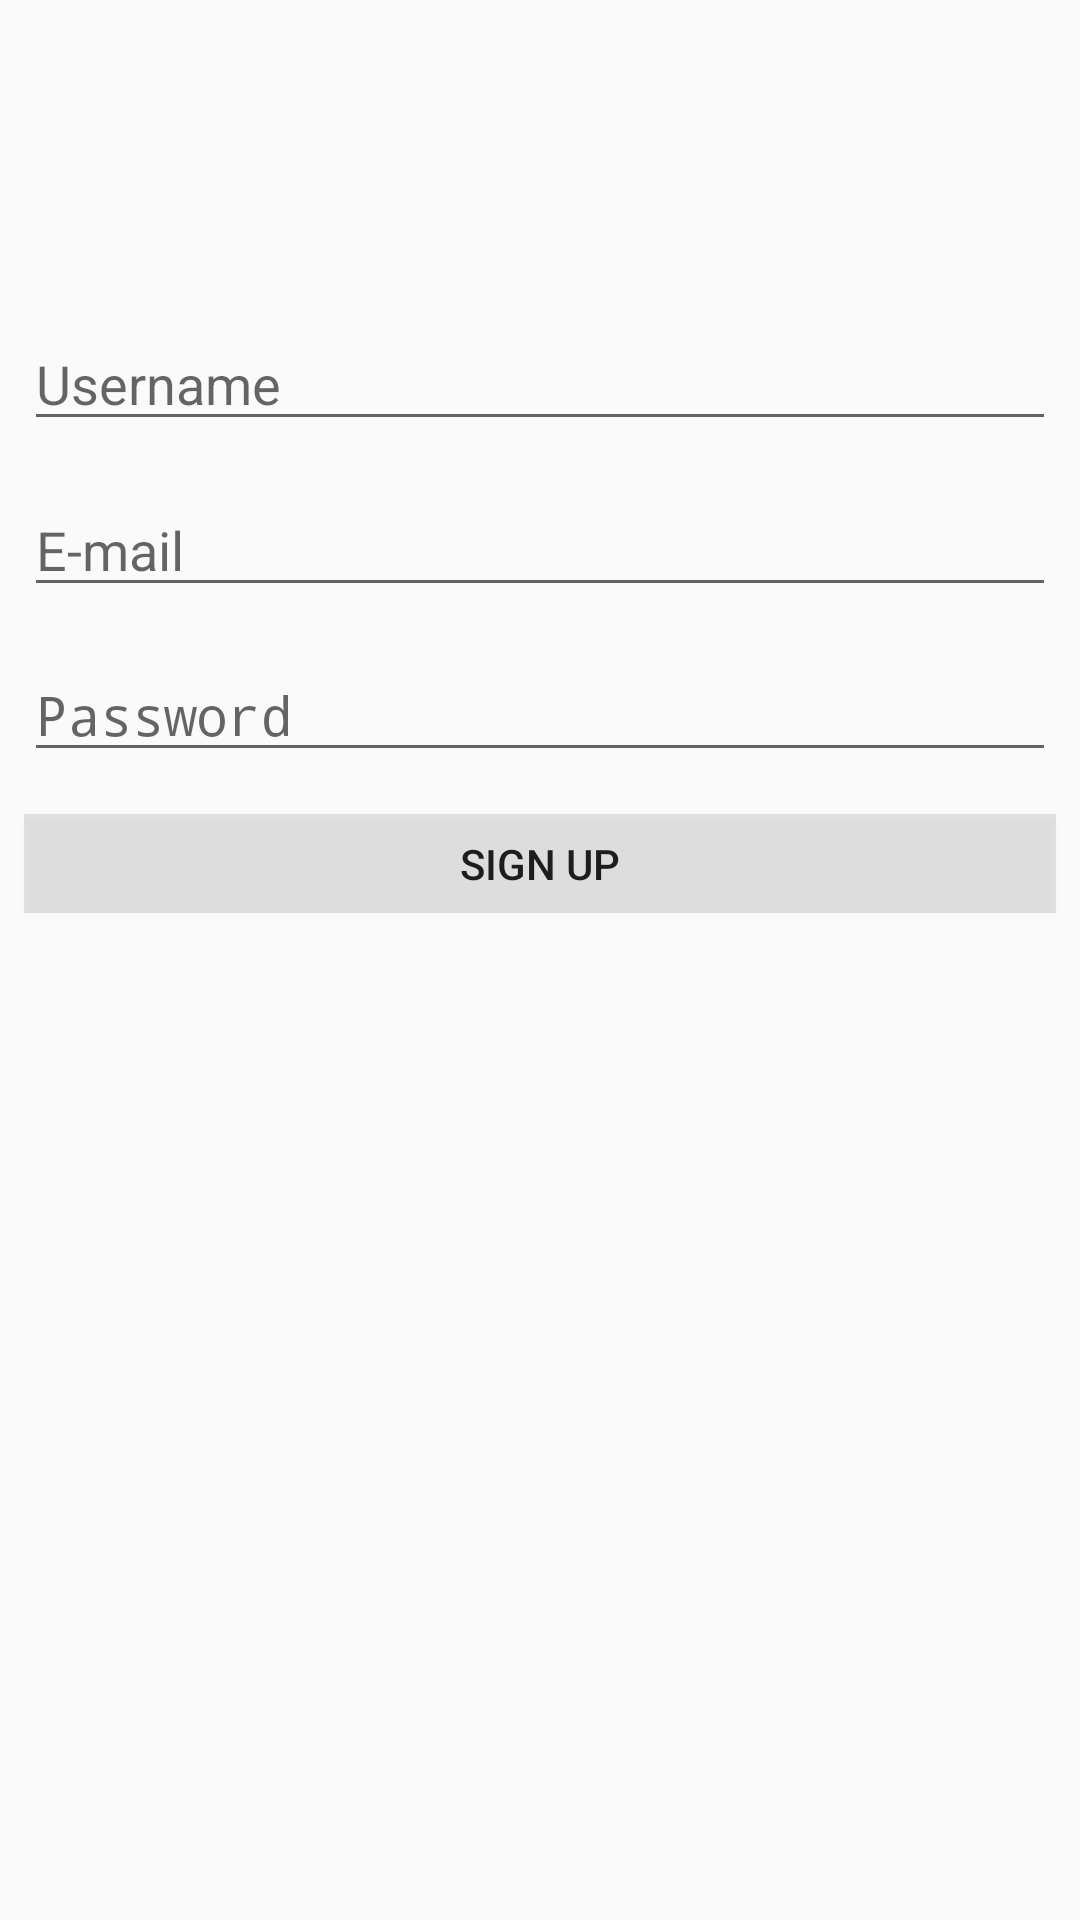

The Android layout XML behind this screen, and the referenced resources:
<!-- AndroidManifest.xml: application theme AppTheme -->
<!-- res/layout/activity_sign_up.xml -->
<?xml version="1.0" encoding="utf-8"?>
<android.support.constraint.ConstraintLayout xmlns:android="http://schemas.android.com/apk/res/android"
    xmlns:app="http://schemas.android.com/apk/res-auto"
    xmlns:tools="http://schemas.android.com/tools"
    android:layout_width="match_parent"
    android:layout_height="match_parent"
    tools:context=".SignUpActivity">

    <EditText
        android:id="@+id/passwordInput"
        android:layout_width="0dp"
        android:layout_height="wrap_content"
        android:layout_marginStart="8dp"
        android:layout_marginEnd="8dp"
        android:ems="10"
        android:hint="Password"
        android:inputType="textPassword"
        app:layout_constraintBottom_toTopOf="@+id/signUpBtn"
        app:layout_constraintEnd_toEndOf="parent"
        app:layout_constraintStart_toStartOf="parent"
        app:layout_constraintTop_toBottomOf="@+id/emailInput" />

    <EditText
        android:id="@+id/emailInput"
        android:layout_width="0dp"
        android:layout_height="wrap_content"
        android:layout_marginStart="8dp"
        android:layout_marginTop="8dp"
        android:layout_marginEnd="8dp"
        android:layout_marginBottom="8dp"
        android:ems="10"
        android:hint="E-mail"
        android:inputType="textEmailAddress"
        app:layout_constraintBottom_toTopOf="@+id/passwordInput"
        app:layout_constraintEnd_toEndOf="parent"
        app:layout_constraintStart_toStartOf="parent"
        app:layout_constraintTop_toBottomOf="@+id/usernameInput" />

    <EditText
        android:id="@+id/usernameInput"
        android:layout_width="0dp"
        android:layout_height="wrap_content"
        android:layout_marginStart="8dp"
        android:layout_marginTop="100dp"
        android:layout_marginEnd="8dp"
        android:ems="10"
        android:hint="Username"
        android:inputType="textPersonName"
        app:layout_constraintBottom_toTopOf="@+id/emailInput"
        app:layout_constraintEnd_toEndOf="parent"
        app:layout_constraintStart_toStartOf="parent"
        app:layout_constraintTop_toTopOf="parent" />

    <Button
        android:id="@+id/signUpBtn"
        android:layout_width="0dp"
        android:layout_height="33dp"
        android:layout_marginStart="8dp"
        android:layout_marginTop="8dp"
        android:layout_marginEnd="8dp"
        android:layout_marginBottom="330dp"
        android:background="@color/black_10_transparent"
        android:text="Sign Up"
        app:layout_constraintBottom_toBottomOf="parent"
        app:layout_constraintEnd_toEndOf="parent"
        app:layout_constraintStart_toStartOf="parent"
        app:layout_constraintTop_toBottomOf="@+id/passwordInput" />
</android.support.constraint.ConstraintLayout>
<!-- resources referenced by this layout -->
<resources>
  <color name="black_10_transparent">#1a000000</color>
  <style name="AppTheme" parent="Theme.AppCompat.Light.DarkActionBar">
          
          <item name="colorPrimary">@color/colorPrimary</item>
          <item name="colorPrimaryDark">@color/colorPrimaryDark</item>
          <item name="colorAccent">@color/colorAccent</item>
      </style>
  <color name="colorPrimary">#008577</color>
  <color name="colorPrimaryDark">#00574B</color>
  <color name="colorAccent">#D81B60</color>
</resources>
